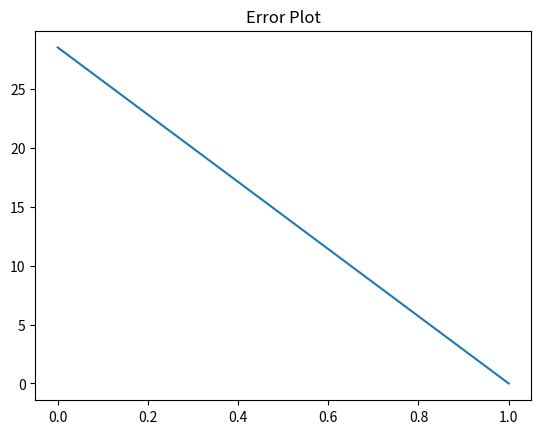
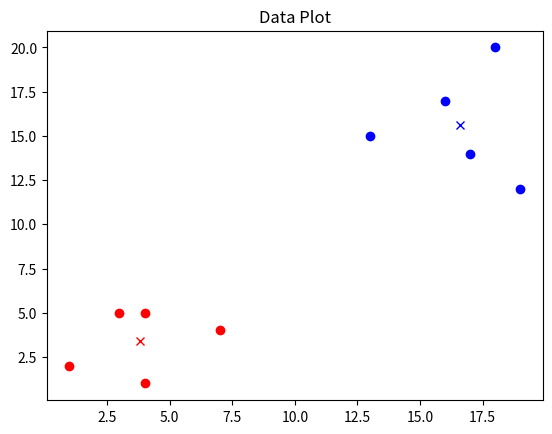

Reproduce these figures in Python, in order.
# Author:   Jin Xu
# Data:     2019-02-17
# Function: Class of K-Means

#--------------------------     import package    --------------------------#

import numpy as np
import matplotlib.pyplot as plt

#---------------------------     main function     ---------------------------#

class K_means(object):
    def __init__(self):
        self.mu = None      # 聚类中心
        self.label = None   # 分类标签
    
    def Kmeans(self, x, k = 2, limited = 0.01, display_f = 10):
    # 主要步骤
    # 输入：x——训练集， k——聚类个数， limited——结束限制， display_f——显示频率
    # 输出：loss_list——误差序列

        # Step.1 随机化初始值
        num_train, num_feature = x.shape
        self.mu = []
        for i in range(0, k):
            self.mu.append(x[np.random.randint(num_train), :])
        
        finish_flag = False
        loss_list = []
        count = 0

        while finish_flag == False:
            # Step.2 划分类
            self.label = np.zeros(num_train, int)
            for i in range(0, num_train):
                flag, distance = 0, 999999999999
                for j in range(0, k):
                    temp = np.sum(np.square(x[i, :] - self.mu[j]))
                    if temp < distance:
                        distance = temp
                        flag = j
                self.label[i] = flag
            
            # Step.3 移动中心
            add = np.zeros((k, num_feature), float)
            num = np.zeros(k, int)
            for i in range(0, num_train):
                add[self.label[i], :] =  add[self.label[i], :] + x[i, :]
                num[self.label[i]] = num[self.label[i]] + 1

            new_mu = []
            for i in range(0, k):
                new_mu.append(add[i, :] / num[i])
            difference = self.Judge(new_mu, self.mu, k)

            if difference < limited:
                finish_flag = True
            self.mu = new_mu
            loss_list.append(difference)
            count = count + 1
            if count%display_f == 0:
                print("   now count is {:5d}: difference = {:.8f}".format(count, difference))

        return loss_list
        
    def Judge(self, old_mu, new_mu, k):
        add = 0
        for i in range(0, k):
            add = add + np.sum(np.abs(np.square(old_mu[i] - new_mu[i])))
        return add

#######################################################

if __name__ == "__main__":
    c = K_means()
    x = np.array([[1,2],[4,5],[7,4],[3,5],[4,1],[13,15],[16,17],[17,14],[18,20],[19,12]])

    loss = c.Kmeans(x, 2, 0.01, 1)

    plt.figure(1)
    plt.title("Error Plot")
    plt.plot(loss)

    plt.figure(2)
    plt.title("Data Plot")
    count = 0
    for item in c.mu:
        if count == 0:
            plt.plot(item[0], item[1], 'bx')
        else:
            plt.plot(item[0], item[1], 'rx')
        count = count + 1
    
    count = 0
    for i in c.label:
        if i == 0:
            plt.plot(x[count, 0], x[count, 1], 'bo')
        else:
            plt.plot(x[count, 0], x[count, 1], 'ro')
        count = count + 1
    
    plt.show()


    